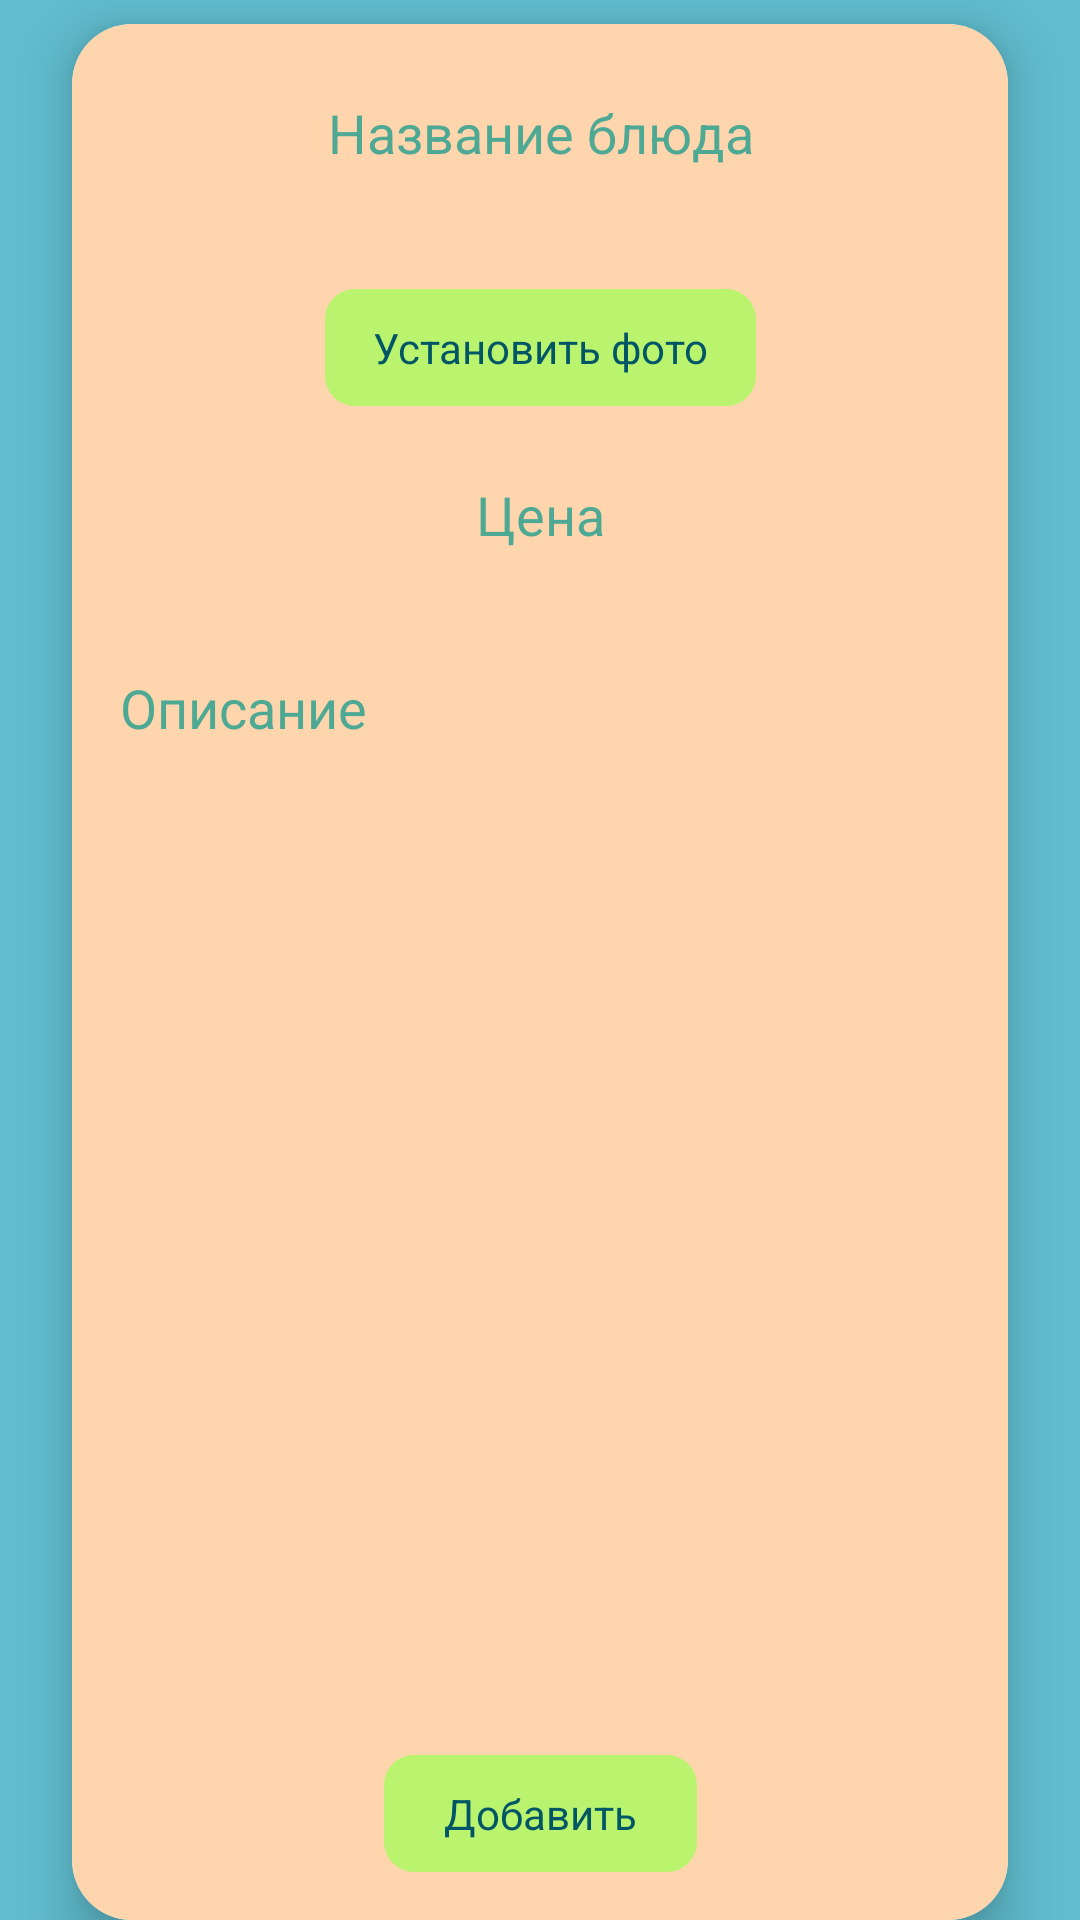

Android layout source for this screen:
<!-- AndroidManifest.xml: application theme AppTheme -->
<!-- res/layout/activity_edit.xml -->
<?xml version="1.0" encoding="utf-8"?>
<layout xmlns:tools="http://schemas.android.com/tools"
    xmlns:android="http://schemas.android.com/apk/res/android"
    xmlns:app="http://schemas.android.com/apk/res-auto">
    <data>
        <variable
            name="dish"
            type="com.example.restaurantmenu.repository.database.entity.Dish" />
    </data>
    <androidx.constraintlayout.widget.ConstraintLayout
        android:layout_width="match_parent"
        android:layout_height="match_parent"
        android:background="@color/blueBackground"
        tools:context=".presentation.activities.detailed.DetailedActivity">

        <androidx.cardview.widget.CardView
            android:layout_width="0dp"
            android:layout_height="0dp"
            android:layout_marginStart="24dp"
            android:layout_marginTop="8dp"
            android:layout_marginEnd="24dp"
            app:cardCornerRadius="20dp"
            app:cardElevation="10dp"
            app:layout_constraintBottom_toBottomOf="parent"
            app:layout_constraintEnd_toEndOf="parent"
            app:layout_constraintStart_toStartOf="parent"
            app:layout_constraintTop_toTopOf="parent">

            <androidx.constraintlayout.widget.ConstraintLayout
                android:layout_width="match_parent"
                android:layout_height="match_parent"
                android:background="@color/peachColor">

                <EditText
                    android:id="@+id/nameView"
                    style="@style/base_EditText"
                    android:layout_width="0dp"
                    android:layout_height="wrap_content"
                    android:layout_marginTop="8dp"
                    android:hint="Название блюда"
                    android:textAlignment="center"
                    app:layout_constraintEnd_toEndOf="parent"
                    app:layout_constraintStart_toStartOf="parent"
                    app:layout_constraintTop_toTopOf="parent" />

                <androidx.cardview.widget.CardView
                    android:id="@+id/cardView"
                    android:layout_width="wrap_content"
                    android:layout_height="wrap_content"
                    android:layout_marginTop="16dp"
                    app:cardCornerRadius="35dp"
                    app:cardElevation="5dp"
                    app:layout_constraintEnd_toEndOf="parent"
                    app:layout_constraintStart_toStartOf="parent"
                    app:layout_constraintTop_toBottomOf="@+id/nameView">

                    <ImageView
                        android:id="@+id/photoView"
                        android:layout_width="wrap_content"
                        android:layout_height="wrap_content"
                        android:adjustViewBounds="true"
                        android:transitionName="@string/trans"
                        tools:srcCompat="@tools:sample/avatars" />
                </androidx.cardview.widget.CardView>

                <EditText
                    android:id="@+id/descriptionView"
                    style="@style/base_EditText"
                    android:hint="Описание"
                    android:inputType="textMultiLine"
                    app:layout_constraintEnd_toEndOf="parent"
                    app:layout_constraintHorizontal_bias="0.0"
                    app:layout_constraintStart_toStartOf="parent"
                    app:layout_constraintTop_toBottomOf="@+id/priceView" />

                <TextView
                    android:id="@+id/setPhotoButton"
                    style="@style/base_button"
                    android:layout_width="wrap_content"
                    android:layout_height="wrap_content"
                    android:layout_marginTop="8dp"
                    android:paddingHorizontal="16dp"
                    android:text="Установить фото"
                    android:textAlignment="center"
                    app:layout_constraintEnd_toEndOf="parent"
                    app:layout_constraintStart_toStartOf="parent"
                    app:layout_constraintTop_toBottomOf="@+id/cardView" />

                <EditText
                    android:id="@+id/priceView"
                    style="@style/base_EditText"
                    android:layout_width="0dp"
                    android:layout_height="wrap_content"
                    android:layout_marginTop="8dp"
                    android:hint="Цена"
                    android:textAlignment="center"
                    app:layout_constraintEnd_toEndOf="parent"
                    app:layout_constraintStart_toStartOf="parent"
                    app:layout_constraintTop_toBottomOf="@+id/setPhotoButton" />

                <TextView
                    android:id="@+id/addOrEditButton"
                    android:layout_width="wrap_content"
                    android:layout_height="wrap_content"
                    android:layout_marginBottom="16dp"
                    android:background="@drawable/shape_button"
                    android:paddingHorizontal="20dp"
                    android:paddingVertical="10dp"
                    android:text="Добавить"
                    android:textAllCaps="false"
                    android:textColor="@color/textColor"
                    app:layout_constraintBottom_toBottomOf="parent"
                    app:layout_constraintEnd_toEndOf="parent"
                    app:layout_constraintStart_toStartOf="parent" />

                <androidx.constraintlayout.widget.ConstraintLayout
                    android:id="@+id/formSetPhoto"
                    android:layout_width="match_parent"
                    android:layout_height="0dp"
                    android:background="@color/red"
                    android:elevation="6dp"
                    android:visibility="invisible"
                    app:layout_constraintBottom_toBottomOf="parent"
                    app:layout_constraintEnd_toEndOf="parent"
                    app:layout_constraintStart_toStartOf="parent"
                    app:layout_constraintTop_toTopOf="@+id/setPhotoButton">

                    <Button
                        android:id="@+id/saveUrlButton"
                        style="@style/base_button"
                        android:layout_width="wrap_content"
                        android:layout_height="wrap_content"
                        android:layout_marginBottom="16dp"
                        android:text="Добавить фото"
                        app:layout_constraintBottom_toBottomOf="parent"
                        app:layout_constraintEnd_toEndOf="parent" />

                    <Button
                        android:id="@+id/CancelButton"
                        style="@style/base_button"
                        android:layout_width="wrap_content"
                        android:layout_height="wrap_content"
                        android:layout_marginBottom="16dp"
                        android:text="Отмена"
                        app:layout_constraintBottom_toBottomOf="parent"
                        app:layout_constraintStart_toStartOf="parent" />

                    <EditText
                        android:id="@+id/urlView"
                        style="@style/base_EditText"
                        android:layout_width="0dp"
                        android:layout_height="wrap_content"
                        android:hint="url фото"
                        app:layout_constraintEnd_toEndOf="parent"
                        app:layout_constraintStart_toStartOf="parent"
                        app:layout_constraintTop_toTopOf="parent" />
                </androidx.constraintlayout.widget.ConstraintLayout>


            </androidx.constraintlayout.widget.ConstraintLayout>

        </androidx.cardview.widget.CardView>

        <com.google.android.material.floatingactionbutton.FloatingActionButton
            android:id="@+id/deleteButton"
            android:layout_width="wrap_content"
            android:layout_height="wrap_content"
            android:layout_marginTop="8dp"
            android:layout_marginEnd="8dp"
            android:clickable="true"
            android:visibility="invisible"
            app:backgroundTint="@color/red"
            app:elevation="11dp"
            app:layout_constraintEnd_toEndOf="parent"
            app:layout_constraintTop_toTopOf="parent"
            app:srcCompat="@drawable/ic_delete" />


    </androidx.constraintlayout.widget.ConstraintLayout>
</layout>
<!-- resources referenced by this layout -->
<resources>
  <color name="blueBackground">#60BDCE</color>
  <color name="peachColor">#FFD5AD</color>
  <color name="red">#F44336</color>
  <color name="textColor">#015666</color>
  <!-- drawable shape_button (drawable) -->
  <?xml version="1.0" encoding="utf-8"?>
  <shape xmlns:android="http://schemas.android.com/apk/res/android"
      android:shape="rectangle">
      <corners android:radius="10dp"/>
      <solid android:color="#BAF46E"/>
  </shape>
  <string name="trans">trans</string>
  <style name="base_EditText">
          <item name="android:layout_width">0dp</item>
          <item name="android:layout_height">wrap_content</item>
          <item name="android:layout_marginStart">4dp</item>
          <item name="android:layout_marginTop">8dp</item>
          <item name="android:layout_marginEnd">4dp</item>
          <item name="android:background">@drawable/shape_edittext</item>
          <item name="android:textColor">@color/textColor</item>
          <item name="android:textColorHint">#B2009688</item>
          <item name="android:paddingHorizontal">12dp</item>
          <item name="android:paddingVertical">16dp</item>
      </style>
  <style name="base_button">
          <item name="android:layout_width">0dp</item>
          <item name="android:layout_height">wrap_content</item>
          <item name="android:layout_marginStart">43dp</item>
          <item name="android:layout_marginEnd">43dp</item>
          <item name="android:background">@drawable/shape_button</item>
          <item name="android:textColor">@color/textColor</item>
          <item name="android:paddingHorizontal">16dp</item>
          <item name="android:paddingVertical">10dp</item>
          <item name="android:minHeight">33dip</item>
  
  
  
      </style>
  <style name="AppTheme" parent="Theme.AppCompat.Light.DarkActionBar">
          
          <item name="colorPrimary">@color/colorPrimary</item>
          <item name="colorPrimaryDark">@color/colorPrimaryDark</item>
          <item name="colorAccent">@color/colorAccent</item>
  
          <item name="android:windowActivityTransitions">true</item>
          
          <item name="android:windowSharedElementEnterTransition">
              @transition/change_image_transform</item>
          <item name="android:windowSharedElementExitTransition">
              @transition/change_image_transform</item>
  
      </style>
  <color name="colorPrimary">#fff</color>
  <color name="colorPrimaryDark">#3700B3</color>
  <color name="colorAccent">#03DAC5</color>
</resources>
